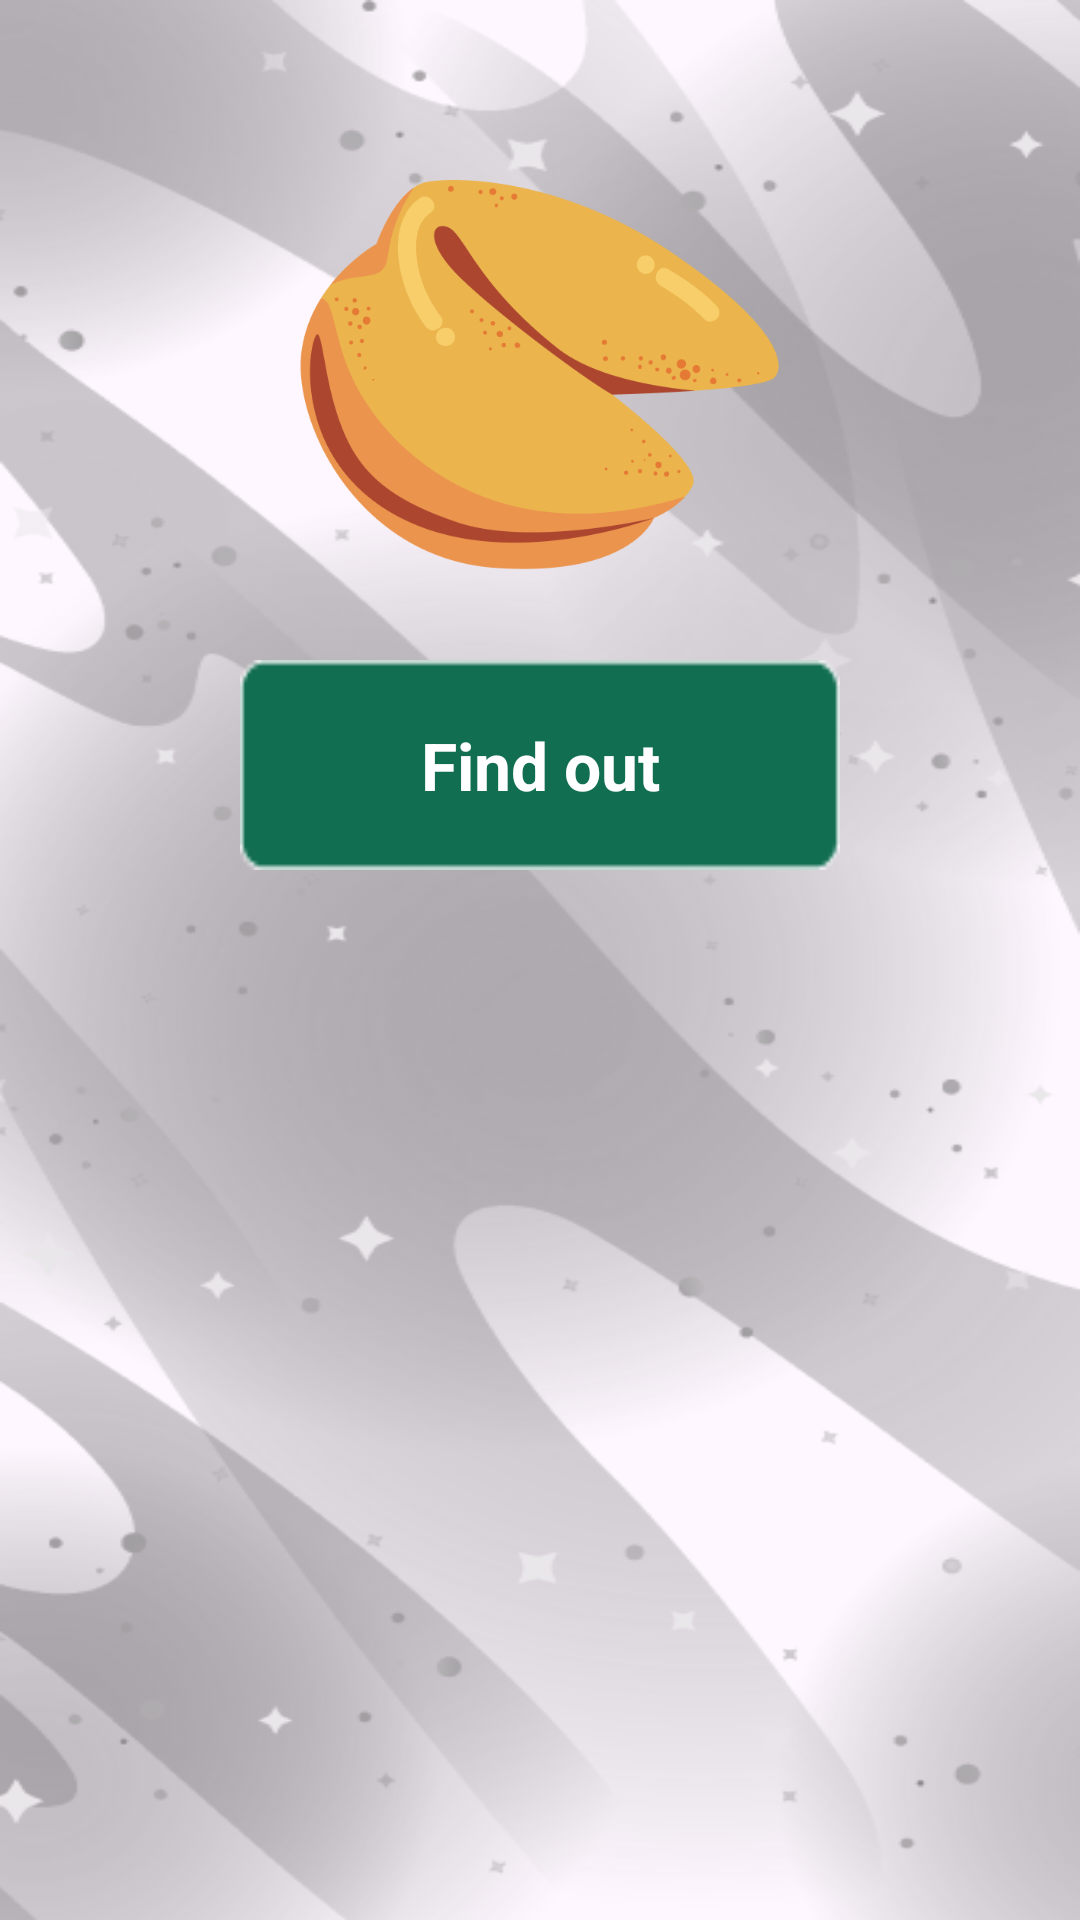

This screen was rendered from an Android layout file. Write that file and the resources it references.
<!-- AndroidManifest.xml: application theme Theme.LeagueMatch -->
<!-- res/layout/fragment_first_ecuador.xml -->
<?xml version="1.0" encoding="utf-8"?>
<androidx.constraintlayout.widget.ConstraintLayout xmlns:android="http://schemas.android.com/apk/res/android"
    xmlns:app="http://schemas.android.com/apk/res-auto"
    xmlns:tools="http://schemas.android.com/tools"
    android:layout_width="match_parent"
    android:layout_height="match_parent"
    android:background="@drawable/bg1"
    tools:context=".presentation.fragments.korea.FirstForKoreaFragment">


    <ImageView
        android:id="@+id/cookie_2"
        android:layout_width="match_parent"
        android:layout_height="150dp"
        android:layout_marginTop="50dp"
        android:padding="10dp"
        android:src="@drawable/cookie"
        app:layout_constraintEnd_toEndOf="parent"
        app:layout_constraintStart_toStartOf="parent"
        app:layout_constraintTop_toTopOf="parent"
        app:layout_goneMarginTop="20dp" />

    <TextView
        android:id="@+id/tv_find_out"
        android:layout_width="200dp"
        android:layout_height="70dp"
        android:layout_marginTop="20dp"
        android:background="@drawable/green_bg"
        android:gravity="center"
        android:text="@string/find_out"
        android:textColor="@color/white"
        android:textSize="22sp"
        android:textStyle="bold"
        app:layout_constraintEnd_toEndOf="parent"
        app:layout_constraintStart_toStartOf="parent"
        app:layout_constraintTop_toBottomOf="@id/cookie_2" />

</androidx.constraintlayout.widget.ConstraintLayout>
<!-- resources referenced by this layout -->
<resources>
  <!-- drawable bg1: png bitmap (drawable, 160164 bytes) -->
  <!-- drawable cookie: png bitmap (drawable, 29765 bytes) -->
  <!-- drawable green_bg: png bitmap (drawable, 637 bytes) -->
  <string name="find_out">Find out</string>
  <style name="Theme.LeagueMatch" parent="Base.Theme.LeagueMatch" />
  <style name="Base.Theme.LeagueMatch" parent="Theme.Material3.DayNight.NoActionBar">
          
          
      </style>
  <!-- not gathered from this repository: default colours our renderer supplied (Android Studio template values) -->
  <color name="white">#FFFFFFFF</color>
</resources>
